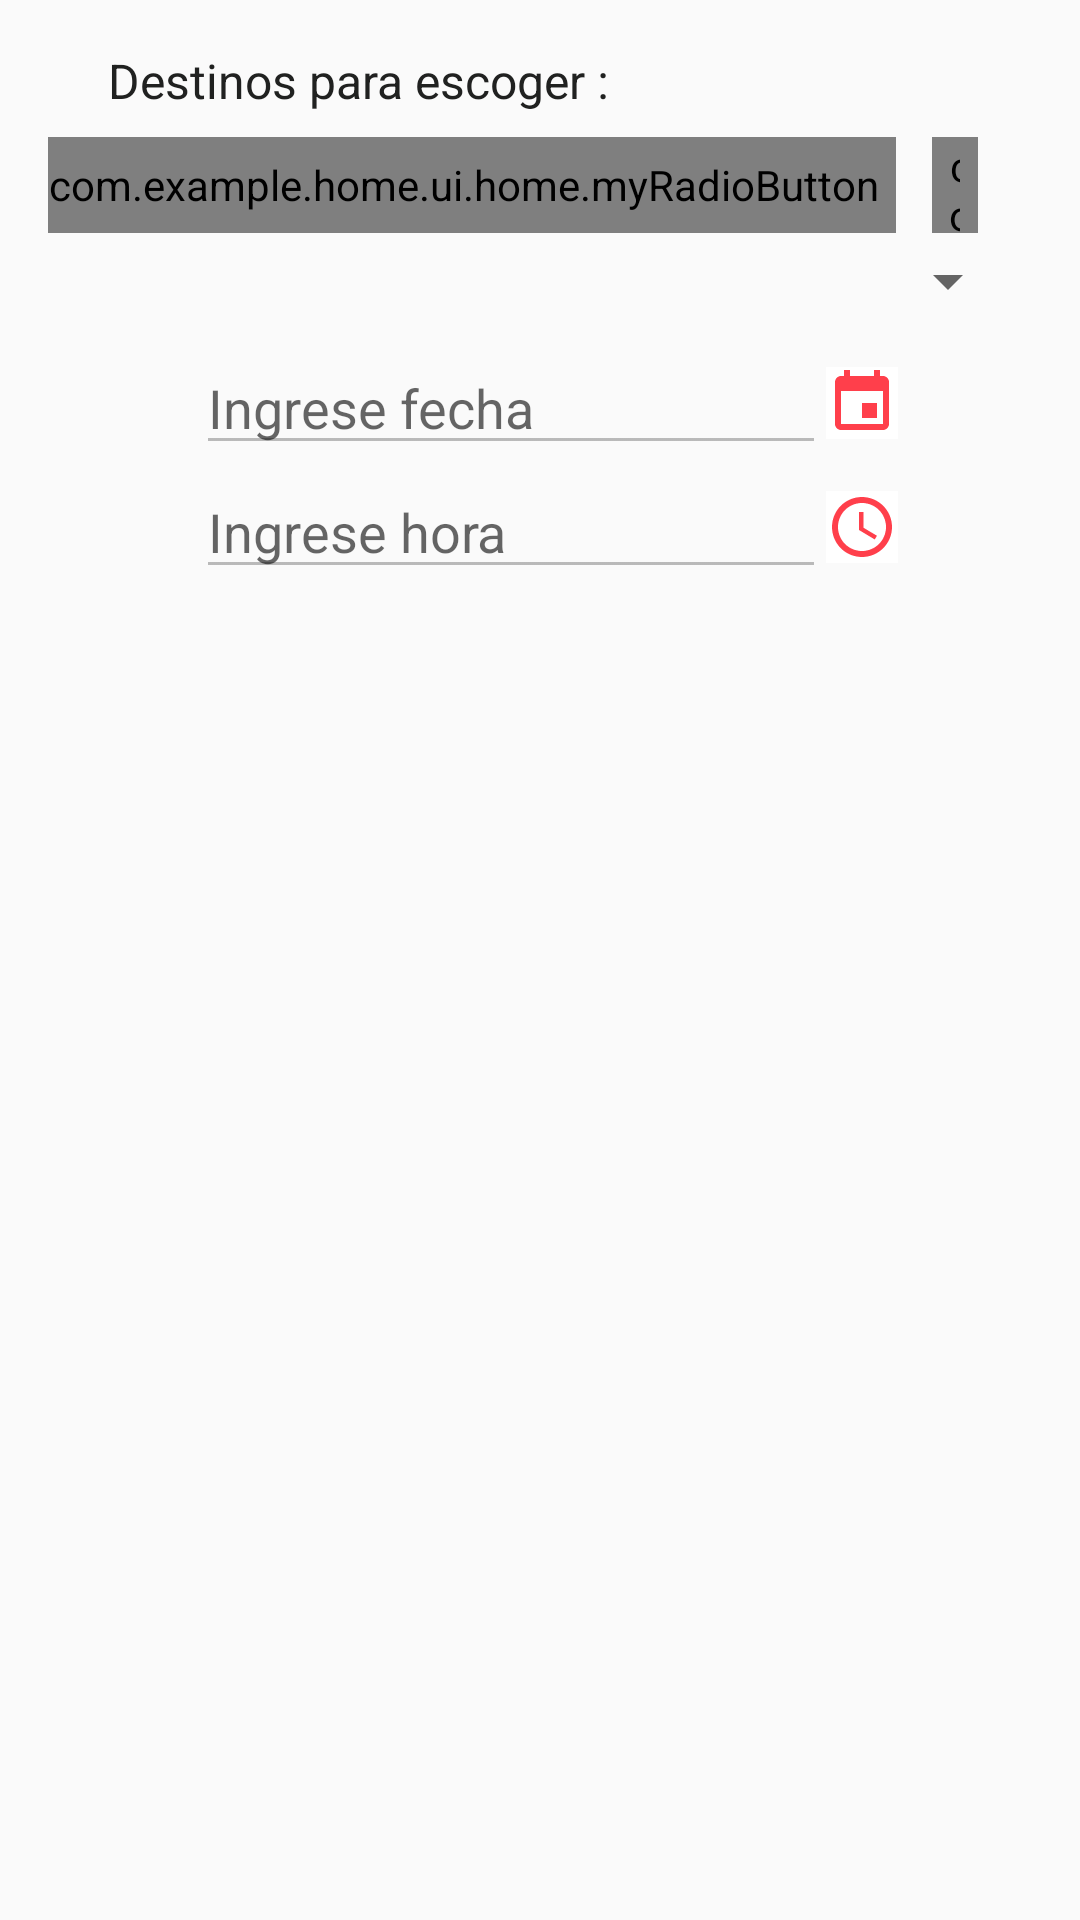

The Android layout XML behind this screen, and the referenced resources:
<!-- AndroidManifest.xml: application theme AppTheme -->
<!-- res/layout/dialog_salidas.xml -->
<?xml version="1.0" encoding="utf-8"?>
<androidx.appcompat.widget.LinearLayoutCompat xmlns:android="http://schemas.android.com/apk/res/android"
    xmlns:app="http://schemas.android.com/apk/res-auto"
    xmlns:tools="http://schemas.android.com/tools"
    android:orientation="vertical"
    android:layout_width="match_parent"
    android:layout_height="wrap_content"
    android:padding="16dp">
    <TextView
        android:layout_width="match_parent"
        android:layout_height="wrap_content"
        android:text="Destinos para escoger : "
        android:layout_marginLeft="20dp"
        android:textSize="16dp"
        android:textColor="@color/colorDark"/>
    <RadioGroup
        android:id="@+id/radiogroup1"
    android:layout_width="match_parent"
    android:layout_height="wrap_content"
    android:orientation="horizontal"
    android:layout_marginTop="8dp"
        android:gravity="center"
        >
    <com.example.home.ui.home.myRadioButton
        android:id="@+id/acrb_uyuni"
        android:layout_width="wrap_content"
        android:layout_height="32dp"
        android:minWidth="75dp"
        style="@style/myCustomRadioButton"
        android:layout_marginEnd="12dp"
        android:text="Uyuni"
        android:checked="true"
        />
    <com.example.home.ui.home.myRadioButton
        android:id="@+id/acrb_tupiza"
        android:layout_width="wrap_content"
        android:layout_height="32dp"
        android:minWidth="75dp"
        style="@style/myCustomRadioButton"
        android:layout_marginEnd="12dp"
        android:text="Tupiza"
        />
        <com.example.home.ui.home.myRadioButton
            android:id="@+id/acrb_villazon"
            android:layout_width="wrap_content"
            android:layout_height="32dp"
            android:minWidth="75dp"
            style="@style/myCustomRadioButton"
            android:layout_marginEnd="12dp"
            android:text="Villazon"
            />
    </RadioGroup>
    <Spinner
        android:id="@+id/spinnerPlacas"
        android:layout_width="match_parent"
        android:layout_height="wrap_content"
        android:layout_marginTop="4dp"
        android:layout_marginLeft="4dp"
        android:layout_marginRight="4dp"
        android:layout_marginBottom="8dp"
        />
    <LinearLayout
        android:layout_width="match_parent"
        android:layout_height="wrap_content"
        android:orientation="horizontal"
        android:gravity="center">
        <EditText
            android:id="@+id/et_mostrar_fecha_picker"
            android:layout_width="wrap_content"
            android:layout_height="wrap_content"
            android:ems="10"
            android:inputType="date"
            android:hint="@string/ingrese_fecha"
            android:focusable="false"
            android:layout_marginStart="5dp"
            android:enabled="false"/>
        <ImageButton
            android:id="@+id/ib_obtener_fecha"
            android:layout_width="wrap_content"
            android:layout_height="wrap_content"
            android:src="@drawable/ic_event2"
            app:layout_constraintRight_toRightOf="parent"
            app:layout_constraintLeft_toRightOf="@+id/et_mostrar_fecha_picker"
            android:background="@color/colorWhite"
            />
    </LinearLayout>
    <LinearLayout
        android:layout_width="match_parent"
        android:layout_height="wrap_content"
        android:orientation="horizontal"
        android:gravity="center"
    >
        <EditText
            android:id="@+id/et_mostrar_hora_picker"
            android:layout_width="wrap_content"
            android:layout_height="wrap_content"
            android:ems="10"
            android:inputType="time"
            android:hint="@string/ingrese_hora"
            app:layout_constraintTop_toBottomOf="@+id/et_mostrar_fecha_picker"
            android:layout_marginStart="5dp"
            app:layout_constraintLeft_toLeftOf="parent"
            android:focusable="false"
            android:enabled="false"/>
        <ImageButton
            android:id="@+id/ib_obtener_hora"
            android:layout_width="wrap_content"
            android:layout_height="wrap_content"
            android:src="@drawable/ic_access_time"
            app:layout_constraintRight_toRightOf="parent"
            app:layout_constraintTop_toBottomOf="@+id/et_mostrar_fecha_picker"
            app:layout_constraintLeft_toRightOf="@+id/et_mostrar_hora_picker"
            android:background="@color/colorWhite"
            />
    </LinearLayout>

</androidx.appcompat.widget.LinearLayoutCompat>
<!-- resources referenced by this layout -->
<resources>
  <color name="colorDark">#202120</color>
  <color name="colorWhite">#fff</color>
  <!-- drawable ic_access_time (drawable) -->
  <vector android:height="24dp" android:tint="#FF3F4B"
      android:viewportHeight="24.0" android:viewportWidth="24.0"
      android:width="24dp" xmlns:android="http://schemas.android.com/apk/res/android">
      <path android:fillColor="#FF000000" android:pathData="M11.99,2C6.47,2 2,6.48 2,12s4.47,10 9.99,10C17.52,22 22,17.52 22,12S17.52,2 11.99,2zM12,20c-4.42,0 -8,-3.58 -8,-8s3.58,-8 8,-8 8,3.58 8,8 -3.58,8 -8,8zM12.5,7H11v6l5.25,3.15 0.75,-1.23 -4.5,-2.67z"/>
  </vector>
  <!-- drawable ic_event2 (drawable) -->
  <vector android:height="24dp" android:tint="#FF3F4B"
      android:viewportHeight="24.0" android:viewportWidth="24.0"
      android:width="24dp" xmlns:android="http://schemas.android.com/apk/res/android">
      <path android:fillColor="#FF000000" android:pathData="M17,12h-5v5h5v-5zM16,1v2L8,3L8,1L6,1v2L5,3c-1.11,0 -1.99,0.9 -1.99,2L3,19c0,1.1 0.89,2 2,2h14c1.1,0 2,-0.9 2,-2L21,5c0,-1.1 -0.9,-2 -2,-2h-1L18,1h-2zM19,19L5,19L5,8h14v11z"/>
  </vector>
  <string name="ingrese_fecha">Ingrese fecha</string>
  <string name="ingrese_hora">Ingrese hora</string>
  <style name="myCustomRadioButton" parent="@android:style/TextAppearance">
          <item name="android:paddingStart">6dp</item>
          <item name="android:paddingEnd">6dp</item>
          <item name="android:gravity">center</item>
          <item name="android:textColor">@drawable/selectable_text_color_checked_state</item>
          <item name="android:background">@drawable/selectable_text_bg_color_checked_state</item>
          <item name="android:fontFamily">@font/my_nunito</item>
          <item name="android:textSize">14dp</item>
      </style>
  <style name="AppTheme" parent="Theme.AppCompat.Light.DarkActionBar">
          
          <item name="colorPrimary">@color/colorPrimary</item>
          <item name="colorPrimaryDark">@color/colorDark</item>
          <item name="colorAccent">@color/colorAccent</item>
      </style>
  <color name="colorPrimary">#D0302D</color>
  <color name="colorAccent">#83201B</color>
</resources>
